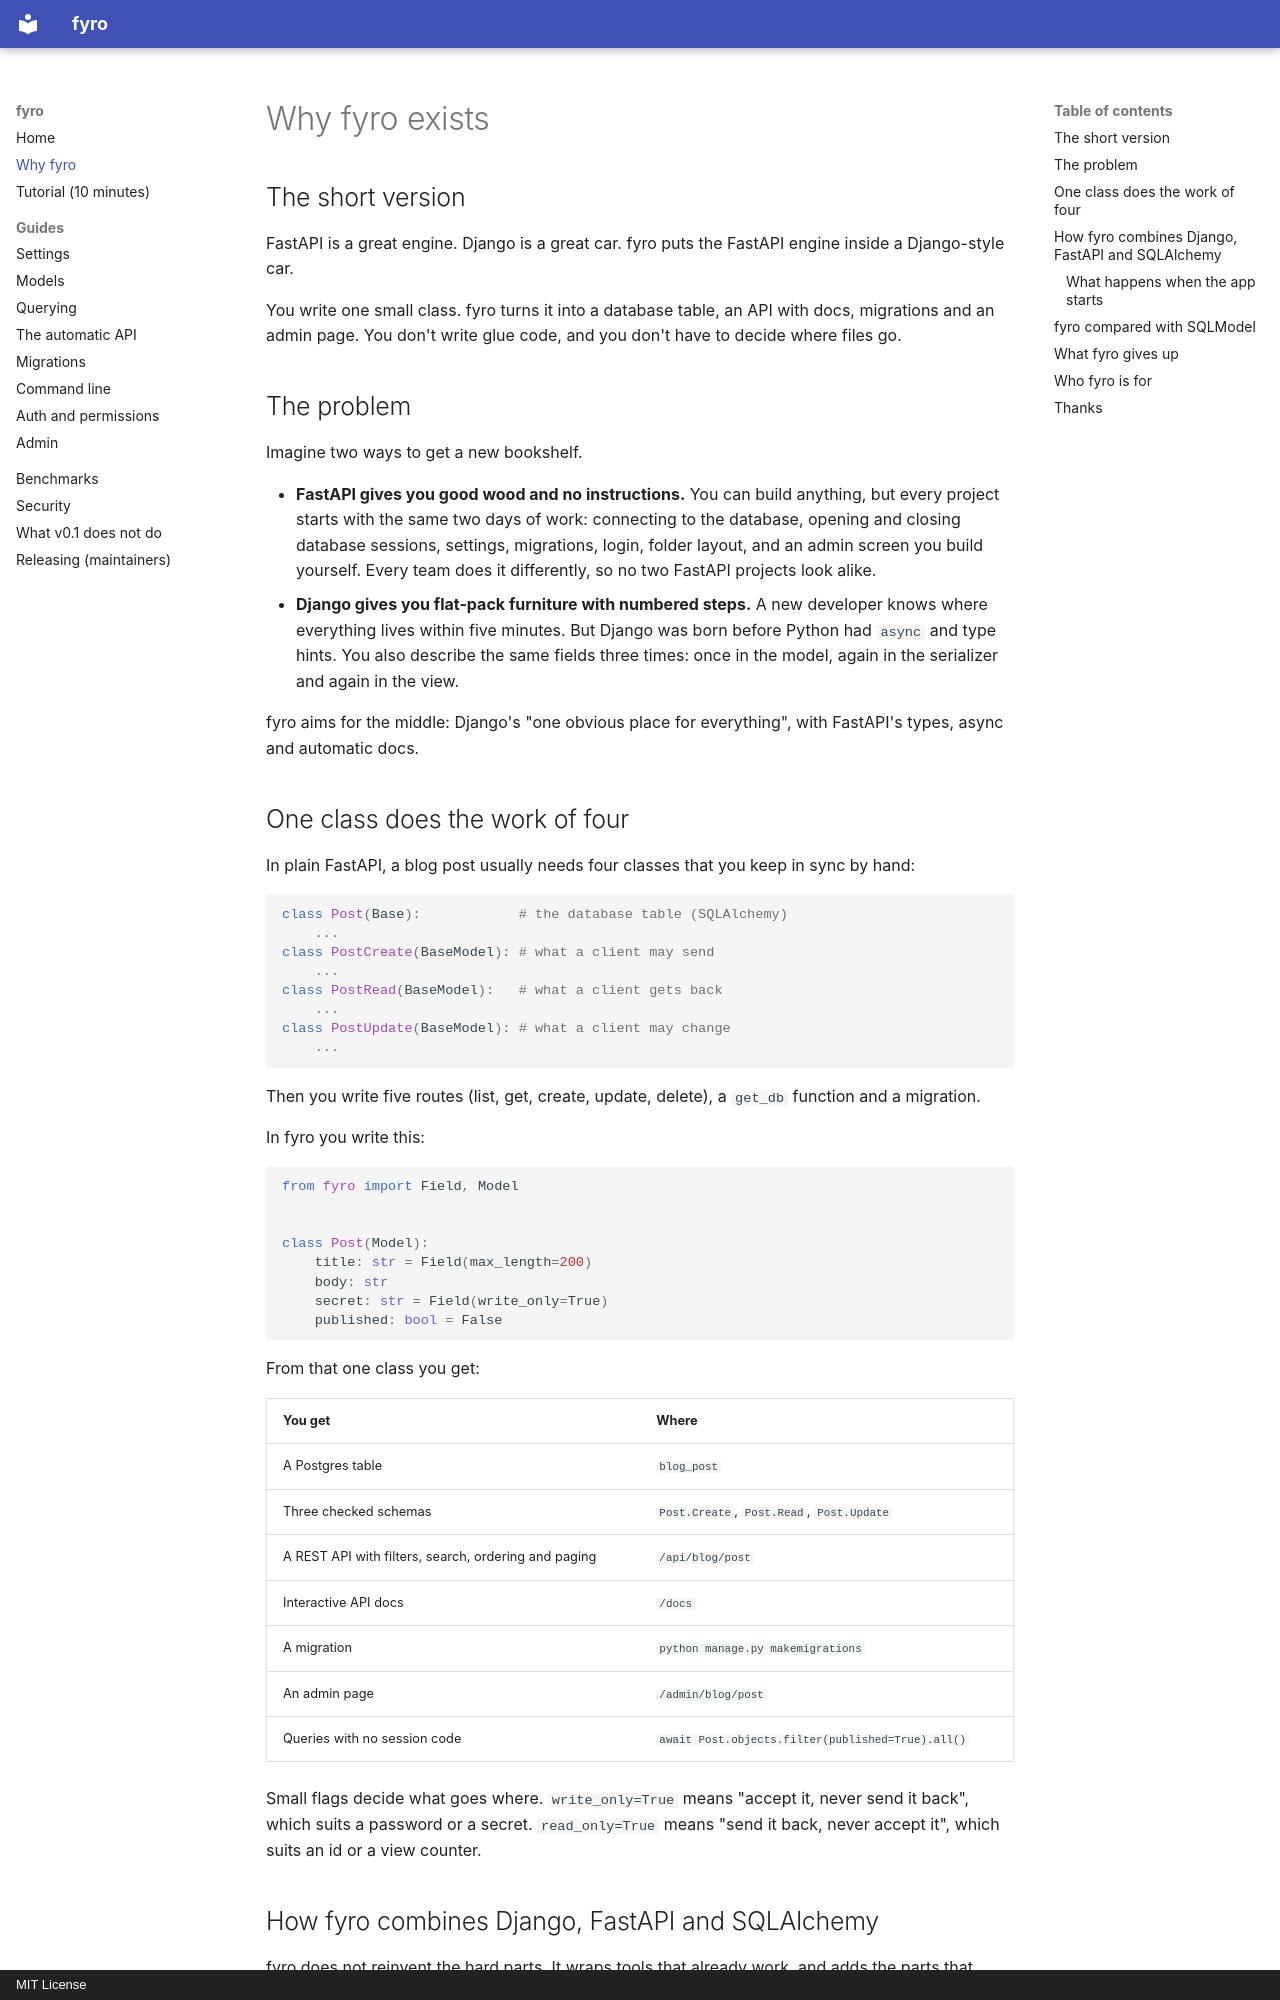

repository: Carnage725/fyro · page: why-fyro/index.html · generator: mkdocs · copyright: MIT License

# Why fyro exists

## The short version

FastAPI is a great engine. Django is a great car. fyro puts the FastAPI engine inside a Django-style car.

You write one small class. fyro turns it into a database table, an API with docs, migrations and an admin page. You don't write glue code, and you don't have to decide where files go.

## The problem

Imagine two ways to get a new bookshelf.

- **FastAPI gives you good wood and no instructions.** You can build anything, but every project starts with the same two days of work: connecting to the database, opening and closing database sessions, settings, migrations, login, folder layout, and an admin screen you build yourself. Every team does it differently, so no two FastAPI projects look alike.
- **Django gives you flat-pack furniture with numbered steps.** A new developer knows where everything lives within five minutes. But Django was born before Python had `async` and type hints. You also describe the same fields three times: once in the model, again in the serializer and again in the view.

fyro aims for the middle: Django's "one obvious place for everything", with FastAPI's types, async and automatic docs.

## One class does the work of four

In plain FastAPI, a blog post usually needs four classes that you keep in sync by hand:

```python
class Post(Base):            # the database table (SQLAlchemy)
    ...
class PostCreate(BaseModel): # what a client may send
    ...
class PostRead(BaseModel):   # what a client gets back
    ...
class PostUpdate(BaseModel): # what a client may change
    ...
```

Then you write five routes (list, get, create, update, delete), a `get_db` function and a migration.

In fyro you write this:

```python
from fyro import Field, Model


class Post(Model):
    title: str = Field(max_length=200)
    body: str
    secret: str = Field(write_only=True)
    published: bool = False
```

From that one class you get:

| You get | Where |
|---|---|
| A Postgres table | `blog_post` |
| Three checked schemas | `Post.Create`, `Post.Read`, `Post.Update` |
| A REST API with filters, search, ordering and paging | `/api/blog/post` |
| Interactive API docs | `/docs` |
| A migration | `python manage.py makemigrations` |
| An admin page | `/admin/blog/post` |
| Queries with no session code | `await Post.objects.filter(published=True).all()` |

Small flags decide what goes where. `write_only=True` means "accept it, never send it back", which suits a password or a secret. `read_only=True` means "send it back, never accept it", which suits an id or a view counter.
